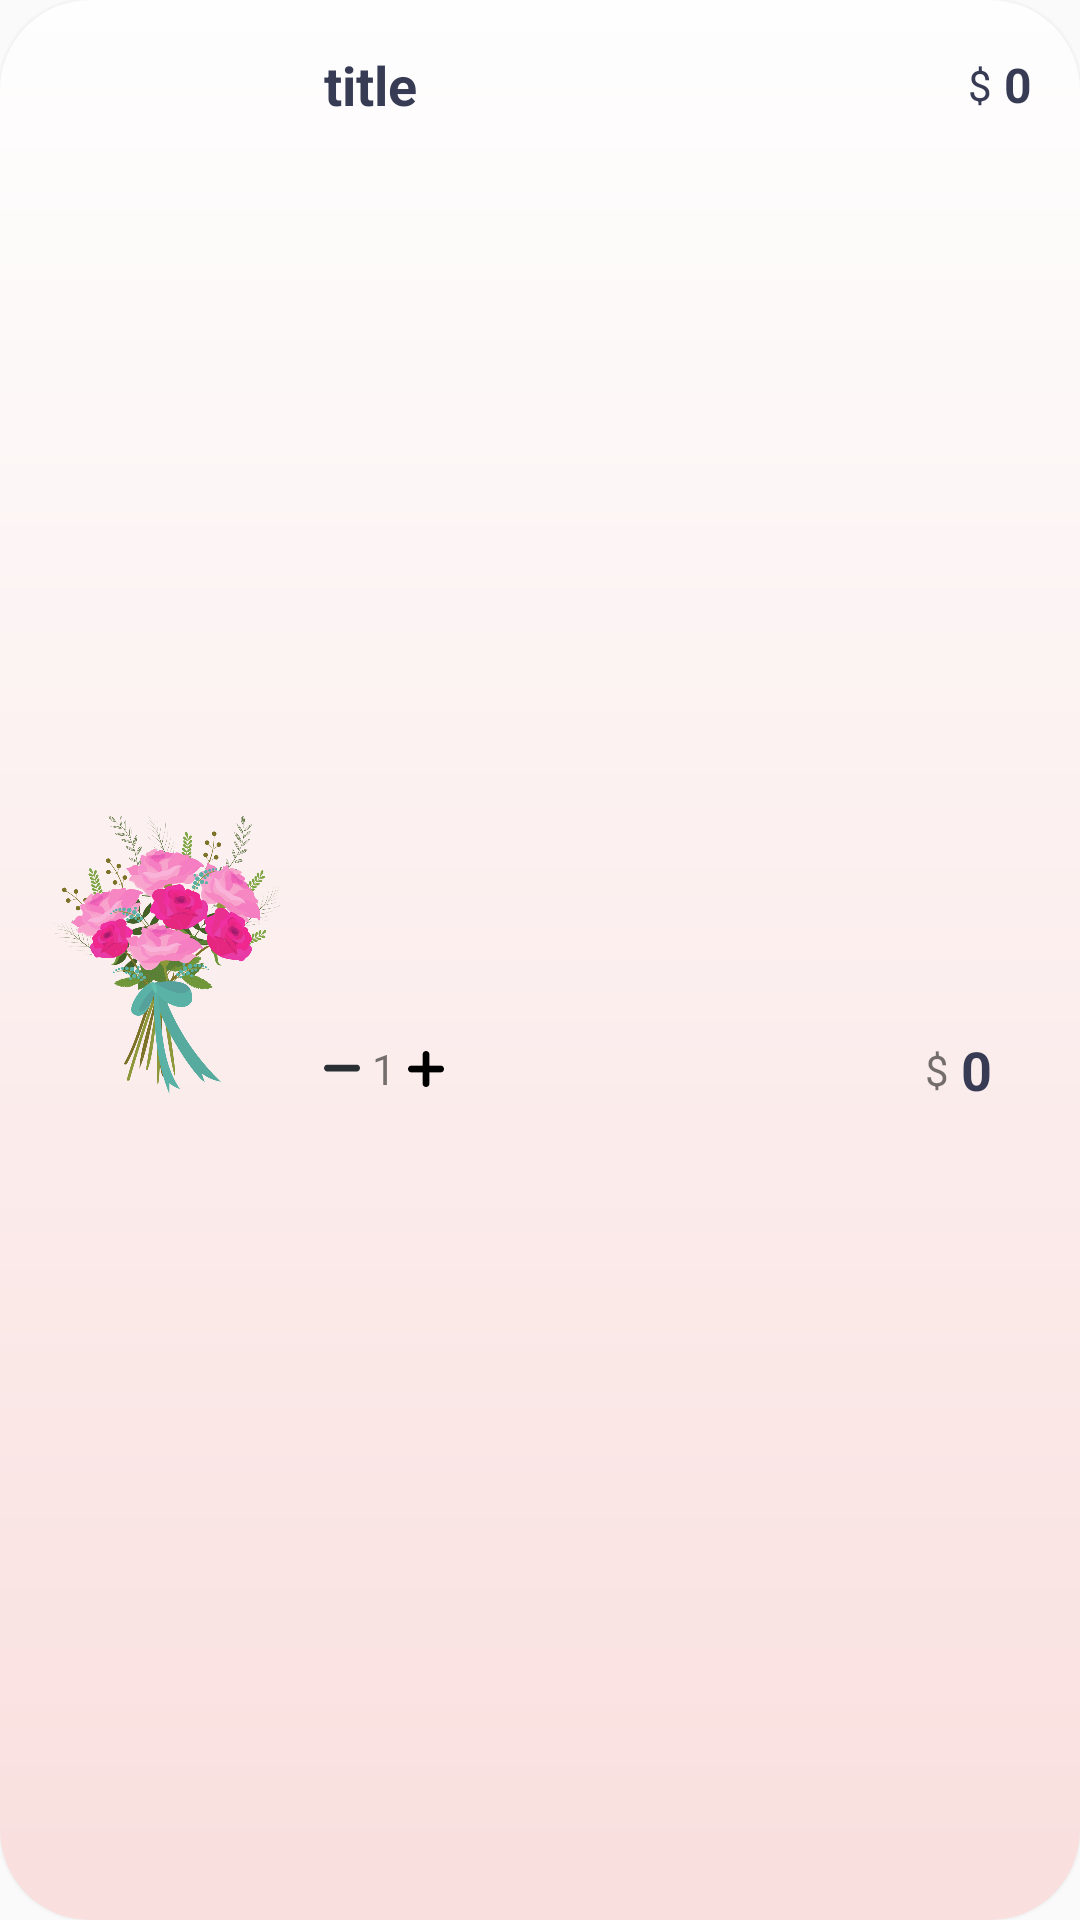

Write the Android layout XML for this screen, with the resource values it uses.
<!-- AndroidManifest.xml: application theme Theme.Bloom_room -->
<!-- res/layout/viewholder_cart.xml -->
<?xml version="1.0" encoding="utf-8"?>
<androidx.constraintlayout.widget.ConstraintLayout xmlns:android="http://schemas.android.com/apk/res/android"
    xmlns:app="http://schemas.android.com/apk/res-auto"
    xmlns:tools="http://schemas.android.com/tools"
    android:layout_width="match_parent"
    android:layout_height="wrap_content"
    android:layout_marginStart="16dp"
    android:layout_marginTop="10dp"
    android:layout_marginEnd="16dp"
    android:layout_marginBottom="10dp"
    android:background="@drawable/back"
    android:elevation="3dp">

    <ImageView
        android:id="@+id/picCart"
        android:layout_width="100dp"
        android:layout_height="100dp"
        android:layout_marginStart="4dp"
        android:layout_marginTop="4dp"
        android:layout_marginBottom="4dp"
        app:layout_constraintBottom_toBottomOf="parent"
        app:layout_constraintStart_toStartOf="parent"
        app:layout_constraintTop_toTopOf="parent"
        app:srcCompat="@drawable/cat1" />

    <TextView
        android:id="@+id/titleTxt"
        android:layout_width="wrap_content"
        android:layout_height="wrap_content"
        android:layout_marginStart="4dp"
        android:layout_marginTop="16dp"
        android:text="title"
        android:textColor="#373b54"
        android:textSize="18sp"

        android:textStyle="bold"
        app:layout_constraintStart_toEndOf="@+id/picCart"
        app:layout_constraintTop_toTopOf="parent"
        app:layout_goneMarginTop="16dp" />

    <ImageView
        android:id="@+id/minusCartBtn"
        android:layout_width="12dp"
        android:layout_height="12dp"
        android:layout_marginBottom="8dp"
        app:layout_constraintBottom_toBottomOf="@+id/picCart"
        app:layout_constraintStart_toStartOf="@+id/titleTxt"
        app:srcCompat="@drawable/minius" />

    <TextView
        android:id="@+id/numberItemTxt"
        android:layout_width="wrap_content"
        android:layout_height="wrap_content"
        android:layout_marginStart="4dp"
        android:text="1"
        app:layout_constraintBottom_toBottomOf="@+id/minusCartBtn"
        app:layout_constraintStart_toEndOf="@+id/minusCartBtn"
        app:layout_constraintTop_toTopOf="@+id/minusCartBtn" />

    <ImageView
        android:id="@+id/plusCartBtn"
        android:layout_width="12dp"
        android:layout_height="12dp"
        android:layout_marginStart="4dp"
        app:layout_constraintBottom_toBottomOf="@+id/numberItemTxt"
        app:layout_constraintStart_toEndOf="@+id/numberItemTxt"
        app:layout_constraintTop_toTopOf="@+id/numberItemTxt"
        app:srcCompat="@drawable/plus" />

    <TextView
        android:id="@+id/feeEachitem"
        android:layout_width="wrap_content"
        android:layout_height="wrap_content"
        android:layout_marginEnd="16dp"
        android:text="0"
        android:textColor="#373b54"
        android:textSize="16sp"
        android:textStyle="bold"

        app:layout_constraintBottom_toBottomOf="@+id/titleTxt"
        app:layout_constraintEnd_toEndOf="parent"
        app:layout_constraintTop_toTopOf="@+id/titleTxt" />

    <TextView
        android:id="@+id/textView42"
        android:layout_width="wrap_content"
        android:layout_height="wrap_content"
        android:layout_marginEnd="4dp"
        android:text="$"
        android:textColor="#373b54"
        app:layout_constraintBottom_toBottomOf="@+id/feeEachitem"
        app:layout_constraintEnd_toStartOf="@+id/feeEachitem"
        app:layout_constraintTop_toTopOf="@+id/feeEachitem" />

    <TextView
        android:id="@+id/totalEachitem"
        android:layout_width="wrap_content"
        android:layout_height="wrap_content"
        android:text="0"
        android:textColor="#373b54"
        android:textSize="18sp"
        android:textStyle="bold"
        app:layout_constraintBottom_toBottomOf="@+id/plusCartBtn"
        app:layout_constraintEnd_toEndOf="@+id/textView42"
        app:layout_constraintTop_toTopOf="@+id/plusCartBtn" />

    <TextView
        android:id="@+id/textView44"
        android:layout_width="wrap_content"
        android:layout_height="wrap_content"
        android:layout_marginEnd="4dp"
        android:text="$"
        app:layout_constraintBottom_toBottomOf="@+id/totalEachitem"
        app:layout_constraintEnd_toStartOf="@+id/totalEachitem"
        app:layout_constraintTop_toTopOf="@+id/totalEachitem" />
</androidx.constraintlayout.widget.ConstraintLayout>
<!-- resources referenced by this layout -->
<resources>
  <!-- drawable back (drawable) -->
  <?xml version="1.0" encoding="utf-8"?>
  <layer-list xmlns:android="http://schemas.android.com/apk/res/android">
  
      
      <item>
          <shape  android:shape="rectangle">
  
              <solid android:color="#ECF1F4" />
              <corners android:radius="30dp"/>
  
  
          </shape>
      </item>
  
      
      <item>
  
          <shape  android:shape="rectangle">
  
              <corners android:radius="30dp"/>
              <gradient
                  android:startColor="#F9DFDE"
  
                  android:endColor="#FEFEFE"
                  android:angle="90"></gradient>
  
  
          </shape>
  
      </item>
  
  
  </layer-list>
  <!-- drawable cat1: vector/xml drawable (drawable, 221101 chars, omitted) -->
  <!-- drawable minius (drawable) -->
  <vector xmlns:android="http://schemas.android.com/apk/res/android"
      android:width="200dp"
      android:height="200dp"
      android:viewportWidth="150"
      android:viewportHeight="150">
    <group>
      <clip-path
          android:pathData="M0,60.94L150,60.94L150,89.44L0,89.44ZM0,60.94"/>
      <path
          android:pathData="M150,75.19C150,83.06 143.7,89.44 135.94,89.44L14.06,89.44C6.3,89.44 0,83.06 0,75.19C0,67.32 6.3,60.94 14.06,60.94L135.94,60.94C143.7,60.94 150,67.32 150,75.19ZM150,75.19"
          android:fillColor="#292f33"
          android:fillType="nonZero"/>
    </group>
  </vector>
  <!-- drawable plus (drawable) -->
  <vector xmlns:android="http://schemas.android.com/apk/res/android"
      android:width="200dp"
      android:height="200dp"
      android:viewportWidth="150"
      android:viewportHeight="150">
    <path
        android:pathData="M74.95,0C74.99,0 75.03,0 75.07,0C78.79,0.02 82.18,1.55 84.63,4C87.1,6.47 88.63,9.88 88.63,13.64L88.64,13.64L88.64,61.36L136.36,61.36C140.11,61.36 143.52,62.9 146,65.37C148.45,67.83 149.98,71.21 150,74.95C150,74.99 150,75.03 150,75.07C149.98,78.79 148.45,82.18 146,84.63C143.53,87.1 140.12,88.63 136.36,88.63L136.36,88.64L88.64,88.64L88.64,136.36C88.64,140.11 87.1,143.53 84.63,146C82.17,148.45 78.79,149.98 75.05,150C75.01,150 74.97,150 74.93,150C71.21,149.98 67.82,148.45 65.37,146C62.9,143.53 61.37,140.12 61.37,136.36L61.36,136.36L61.36,88.64L13.64,88.64C9.89,88.64 6.48,87.1 4,84.63C1.55,82.17 0.02,78.79 0,75.05C0,75.01 0,74.97 0,74.93C0.02,71.21 1.55,67.82 4,65.37C6.47,62.9 9.88,61.37 13.64,61.37L13.64,61.36L61.36,61.36L61.36,13.64C61.36,9.89 62.9,6.47 65.37,4C67.83,1.54 71.21,0.02 74.95,0"
        android:fillColor="#000000"
        android:fillType="nonZero"/>
  </vector>
  <style name="Theme.Bloom_room" parent="Base.Theme.Bloom_room" />
  <style name="Base.Theme.Bloom_room" parent="Theme.AppCompat.Light.NoActionBar">
          
          
      </style>
</resources>
